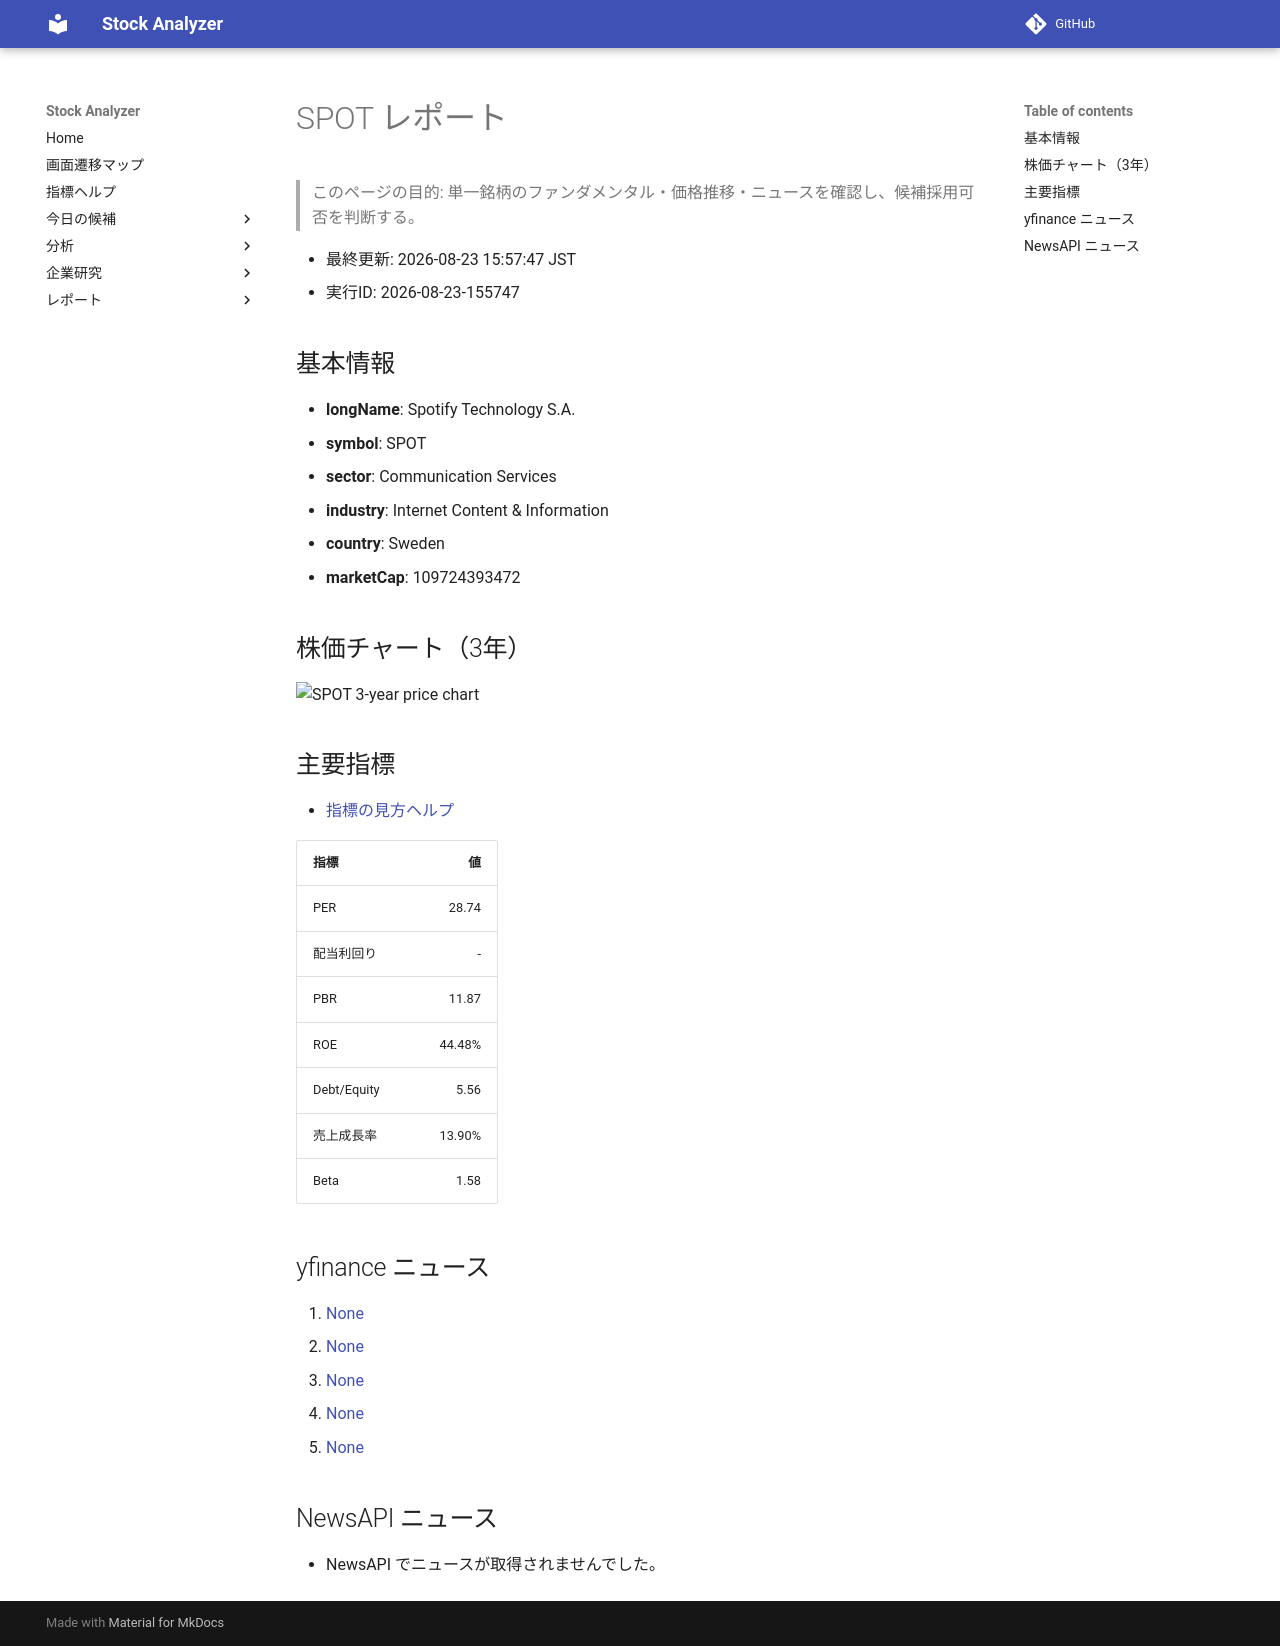

repository: Yumi-note/Making-APP · page: reports/2026-08-23/155747/SPOT/index.html · generator: mkdocs

# SPOT レポート

> このページの目的: 単一銘柄のファンダメンタル・価格推移・ニュースを確認し、候補採用可否を判断する。

- 最終更新: 2026-08-23 15:57:47 JST
- 実行ID: 2026-08-23-155747

## 基本情報

- **longName**: Spotify Technology S.A.
- **symbol**: SPOT
- **sector**: Communication Services
- **industry**: Internet Content & Information
- **country**: Sweden
- **marketCap**: 109724393472

## 株価チャート（3年）

![SPOT 3-year price chart](SPOT_3y.png)

## 主要指標

- [指標の見方ヘルプ](../../../../indicators.md)

| 指標 | 値 |
|---|---:|
| PER | 28.74 |
| 配当利回り | - |
| PBR | 11.87 |
| ROE | 44.48% |
| Debt/Equity | 5.56 |
| 売上成長率 | 13.90% |
| Beta | 1.58 |

## yfinance ニュース

1. [None](None)
2. [None](None)
3. [None](None)
4. [None](None)
5. [None](None)

## NewsAPI ニュース

- NewsAPI でニュースが取得されませんでした。
